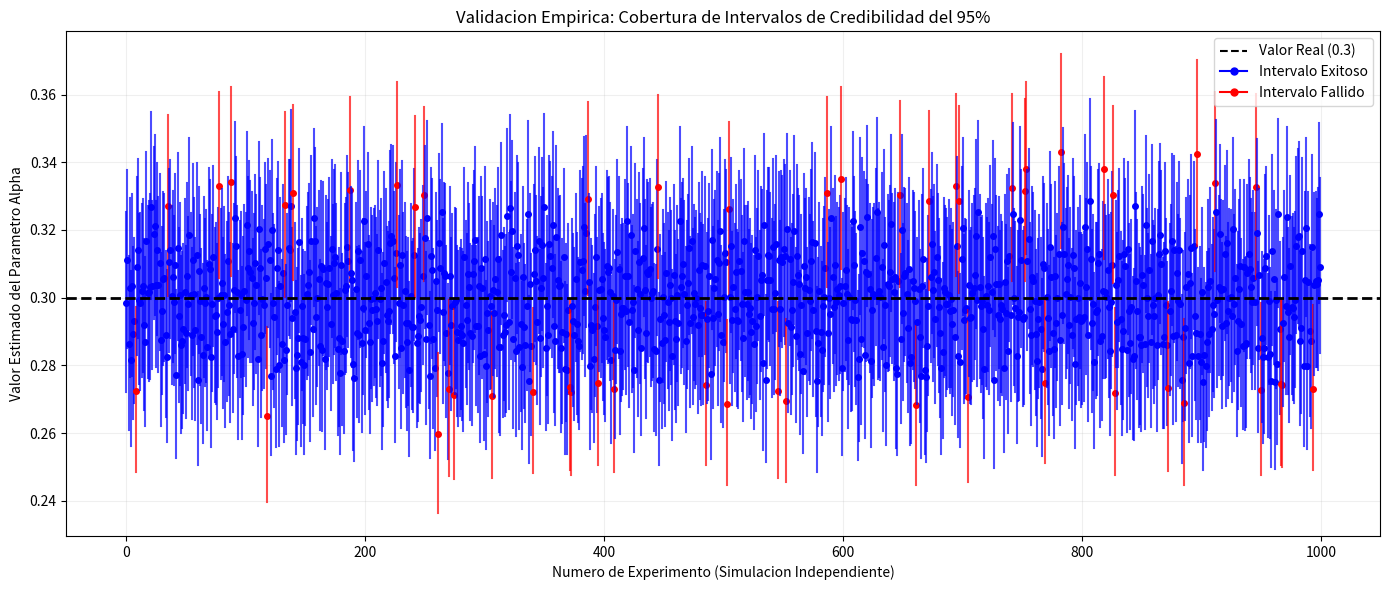

Write Python code to recreate this figure.
import numpy as np # Importa numpy para operaciones vectorizadas
import matplotlib.pyplot as plt # Importa pyplot para graficar
from scipy.stats import beta # Importa la distribucion beta

def graficar_cobertura_intervalos():
    # 1. Configuracion inicial
    true_alpha = 0.30 # Valor real oculto que intentamos estimar
    num_experimentos = 1000 # Graficaremos solo 100 simulaciones para claridad visual
    M = 50 # 50 trayectorias por experimento
    nivel_alpha = 0.05 # Para construir intervalos del 95%
    a_pri, b_pri = 0.5, 0.5 # A priori de Jeffreys
    
    # Listas para guardar los resultados de cada uno de los 100 experimentos
    limites_inferiores = []
    limites_superiores = []
    estimaciones_medias = []
    captura_exitosa = [] # Guardara True si el intervalo contiene a true_alpha, False si no
    
    print("Generando simulaciones y construyendo grafica...")
    
    # 2. Bucle de simulacion (simplificado para enfocarnos en Alpha)
    for i in range(num_experimentos):
        longitudes = np.random.randint(10, 61, size=M)
        max_len = longitudes.max()
        
        estados = np.zeros((M, max_len + 1), dtype=int)
        estados[:, 0] = np.random.binomial(1, 0.60, size=M)
        
        # Simulacion de las transiciones
        for t in range(max_len):
            estado_actual = estados[:, t]
            probs = np.where(estado_actual == 0, true_alpha, 1 - 0.70)
            estados[:, t+1] = np.random.binomial(1, probs)
            
        mascara = np.arange(max_len) < longitudes[:, None]
        trans_origen = estados[:, :-1][mascara]
        trans_destino = estados[:, 1:][mascara]
        
        # Conteos especificos para el parametro Alpha (transicion 0 -> 1)
        N00 = np.sum((trans_origen == 0) & (trans_destino == 0))
        N01 = np.sum((trans_origen == 0) & (trans_destino == 1))
        
        # Actualizacion a posteriori
        a_post = N01 + a_pri
        b_post = N00 + b_pri
        
        # 3. Calculo de metricas para la grafica
        media_bayesiana = a_post / (a_post + b_post)
        intervalo = beta.ppf([nivel_alpha/2, 1 - nivel_alpha/2], a_post, b_post)
        
        # Almacenar datos del experimento iterado
        estimaciones_medias.append(media_bayesiana)
        limites_inferiores.append(intervalo[0])
        limites_superiores.append(intervalo[1])
        captura_exitosa.append(intervalo[0] <= true_alpha <= intervalo[1])
        
    # 4. Construccion de la visualizacion
    plt.figure(figsize=(14, 6)) # Define un lienzo ancho
    
    # Dibuja los 100 intervalos uno por uno
    for i in range(num_experimentos):
        # Asigna color azul si fue exitoso, rojo si el intervalo fallo
        color_linea = 'blue' if captura_exitosa[i] else 'red'
        
        # Trazar la linea vertical (el rango del intervalo)
        plt.plot([i, i], [limites_inferiores[i], limites_superiores[i]], color=color_linea, alpha=0.7)
        # Trazar un punto en la estimacion puntual (la media)
        plt.plot(i, estimaciones_medias[i], marker='o', markersize=4, color=color_linea)
        
    # Dibuja la linea horizontal punteada que representa el valor absoluto real
    plt.axhline(y=true_alpha, color='black', linestyle='--', linewidth=2)
    
    # 5. Configuracion estetica y leyendas
    plt.title('Validacion Empirica: Cobertura de Intervalos de Credibilidad del 95%')
    plt.xlabel('Numero de Experimento (Simulacion Independiente)')
    plt.ylabel('Valor Estimado del Parametro Alpha')
    
    # Construccion manual de la leyenda para mayor claridad
    import matplotlib.lines as mlines
    leyenda_azul = mlines.Line2D([], [], color='blue', marker='o', markersize=5, label='Intervalo Exitoso')
    leyenda_roja = mlines.Line2D([], [], color='red', marker='o', markersize=5, label='Intervalo Fallido')
    leyenda_negra = mlines.Line2D([], [], color='black', linestyle='--', label=f'Valor Real ({true_alpha})')
    plt.legend(handles=[leyenda_negra, leyenda_azul, leyenda_roja], loc='upper right')
    
    plt.grid(True, alpha=0.2)
    plt.tight_layout()
    plt.show()

graficar_cobertura_intervalos()
